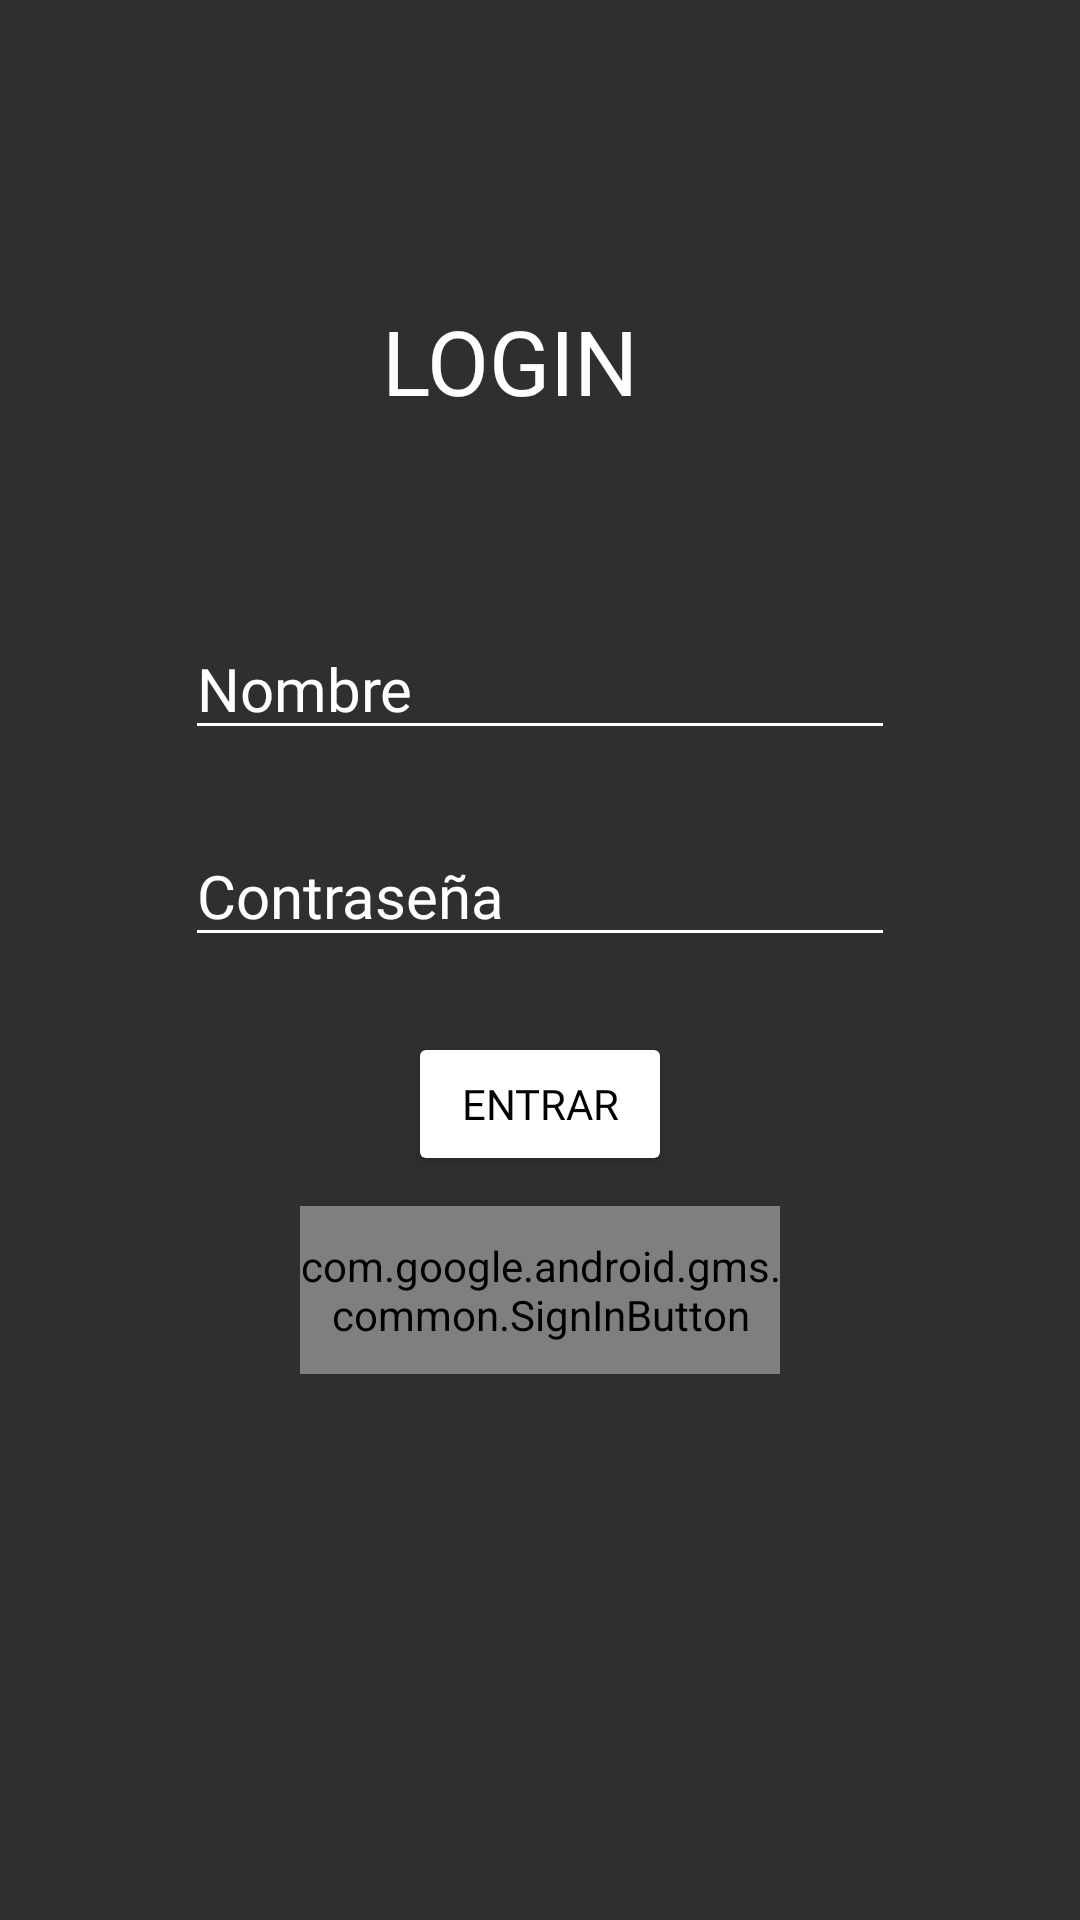

This screen was rendered from an Android layout file. Write that file and the resources it references.
<!-- AndroidManifest.xml: application theme Theme.MultimediaFinal -->
<!-- res/layout/login.xml -->
<?xml version="1.0" encoding="utf-8"?>
<androidx.constraintlayout.widget.ConstraintLayout xmlns:android="http://schemas.android.com/apk/res/android"
    xmlns:app="http://schemas.android.com/apk/res-auto"
    xmlns:tools="http://schemas.android.com/tools"
    android:layout_width="match_parent"
    android:layout_height="match_parent"
    android:background="@color/grey"
    tools:context=".LoginActivity">

    <LinearLayout
        android:layout_width="350dp"
        android:layout_height="300dp"
        android:gravity="center"
        android:orientation="vertical"
        app:layout_constraintBottom_toBottomOf="parent"
        app:layout_constraintEnd_toEndOf="parent"
        app:layout_constraintHorizontal_bias="0.491"
        app:layout_constraintStart_toStartOf="parent"
        app:layout_constraintTop_toTopOf="parent"
        app:layout_constraintVertical_bias="0.535">

        <EditText
            android:id="@+id/user"
            android:layout_width="wrap_content"
            android:layout_height="wrap_content"
            android:layout_marginBottom="25dp"
            android:backgroundTint="#FFFFFF"
            android:ems="10"
            android:fontFamily="@font/anonymous_pro_bold"
            android:gravity="start|top"
            android:hint="Nombre"
            android:inputType="textMultiLine"
            android:textColorHint="@color/white"
            android:textSize="20dp" />

        <EditText
            android:id="@+id/pass"
            android:layout_width="wrap_content"
            android:layout_height="wrap_content"
            android:layout_marginBottom="25dp"
            android:backgroundTint="#FFFFFF"
            android:ems="10"
            android:fontFamily="@font/anonymous_pro_bold"
            android:gravity="start|top"
            android:hint="Contraseña"
            android:inputType="textPassword"
            android:textColor="#FFFFFF"
            android:textColorHint="@color/white"
            android:textSize="20dp" />

        <Button
            android:id="@+id/button"
            android:layout_width="wrap_content"
            android:layout_height="wrap_content"
            android:backgroundTint="@color/white"
            android:fontFamily="@font/anonymous_pro_bold"
            android:onClick="entrar"
            android:text="Entrar"
            android:textColor="@color/black" />

        <com.google.android.gms.common.SignInButton
            android:id="@+id/btnGoogle"
            android:layout_width="160dp"
            android:layout_height="56dp"
            android:layout_gravity="center"
            android:layout_marginTop="10dp" />

    </LinearLayout>

    <TextView
        android:id="@+id/message"
        android:layout_width="wrap_content"
        android:layout_height="wrap_content"
        android:textSize="20dp"
        app:layout_constraintBottom_toBottomOf="parent"
        app:layout_constraintEnd_toEndOf="parent"
        app:layout_constraintStart_toStartOf="parent"
        app:layout_constraintTop_toTopOf="parent"
        app:layout_constraintVertical_bias="0.93" />

    <TextView
        android:id="@+id/textLogin"
        android:layout_width="wrap_content"
        android:layout_height="wrap_content"
        android:layout_marginTop="100dp"
        android:fontFamily="@font/anonymous_pro_bold"
        android:text="LOGIN"
        android:textColor="@color/white"
        android:textSize="30sp"
        app:layout_constraintEnd_toEndOf="parent"
        app:layout_constraintHorizontal_bias="0.464"
        app:layout_constraintStart_toStartOf="parent"
        app:layout_constraintTop_toTopOf="parent"
        app:layout_constraintVertical_chainStyle="packed" />


</androidx.constraintlayout.widget.ConstraintLayout>
<!-- resources referenced by this layout -->
<resources>
  <color name="black">#FF000000</color>
  <color name="grey">#2F2F2F</color>
  <color name="white">#FFFFFFFF</color>
  <style name="Theme.MultimediaFinal" parent="Base.Theme.MultimediaFinal" />
  <style name="Base.Theme.MultimediaFinal" parent="Theme.Material3.DayNight.NoActionBar">
          
          
      </style>
</resources>
